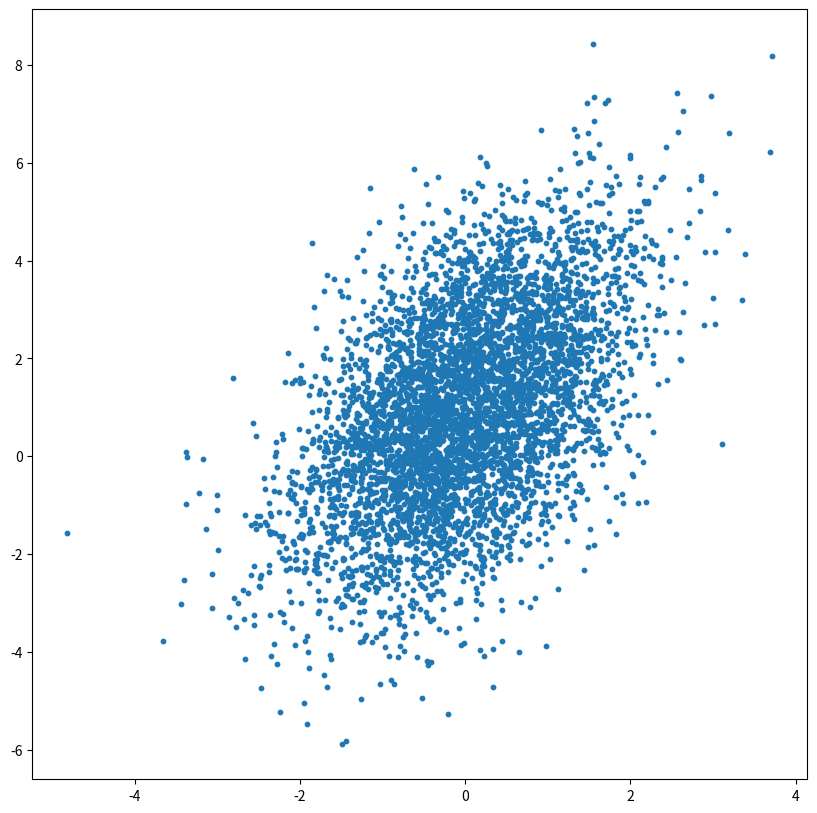

Source code (Python):
import numpy as np
import matplotlib.pyplot as plt
#import scipy as

# generate data points from the posterior distribution
mp = np.array([0,1]) # mean
sp = np.array([1,2]) # standard variance
rho = 0.5 # the correlation between each 1-d gaussian distribution
cov = np.array([[sp[0]**2,rho*sp[0]*sp[1]],[rho*sp[0]*sp[1],sp[1]**2]])
z = np.random.multivariate_normal(mp,cov,5000)
plt.figure(figsize=(10,10))
plt.scatter(z[:,0],z[:,1],s = 10)
plt.show()

#mu = np.random.multivariate_normal(mp,cov)

#z = np.random.normal(0,1,10) 
V1 = np.random.normal(loc=0,scale=1,size=1000)
V2 = np.random.normal(loc=1,scale=2,size=1000)

T = 1000  